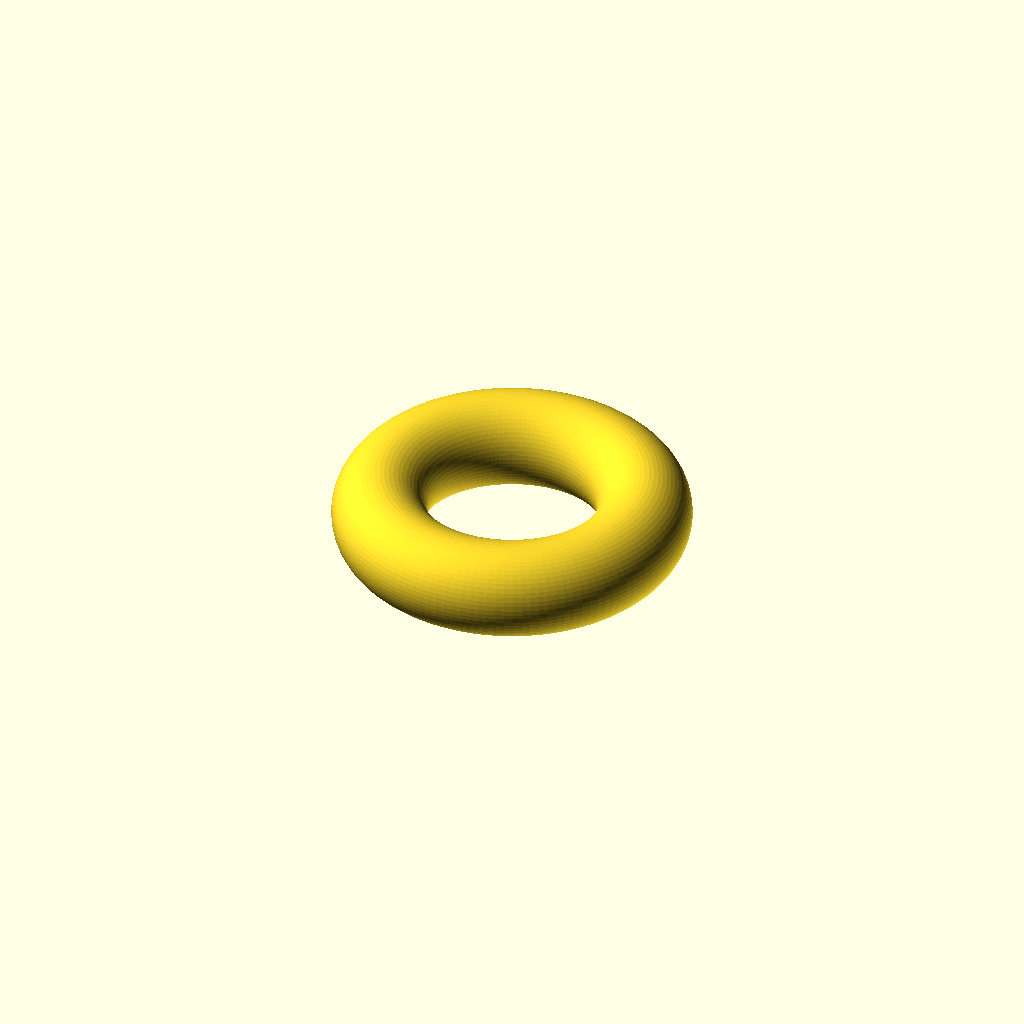
Cell 1: rendered with the file's own defaults.
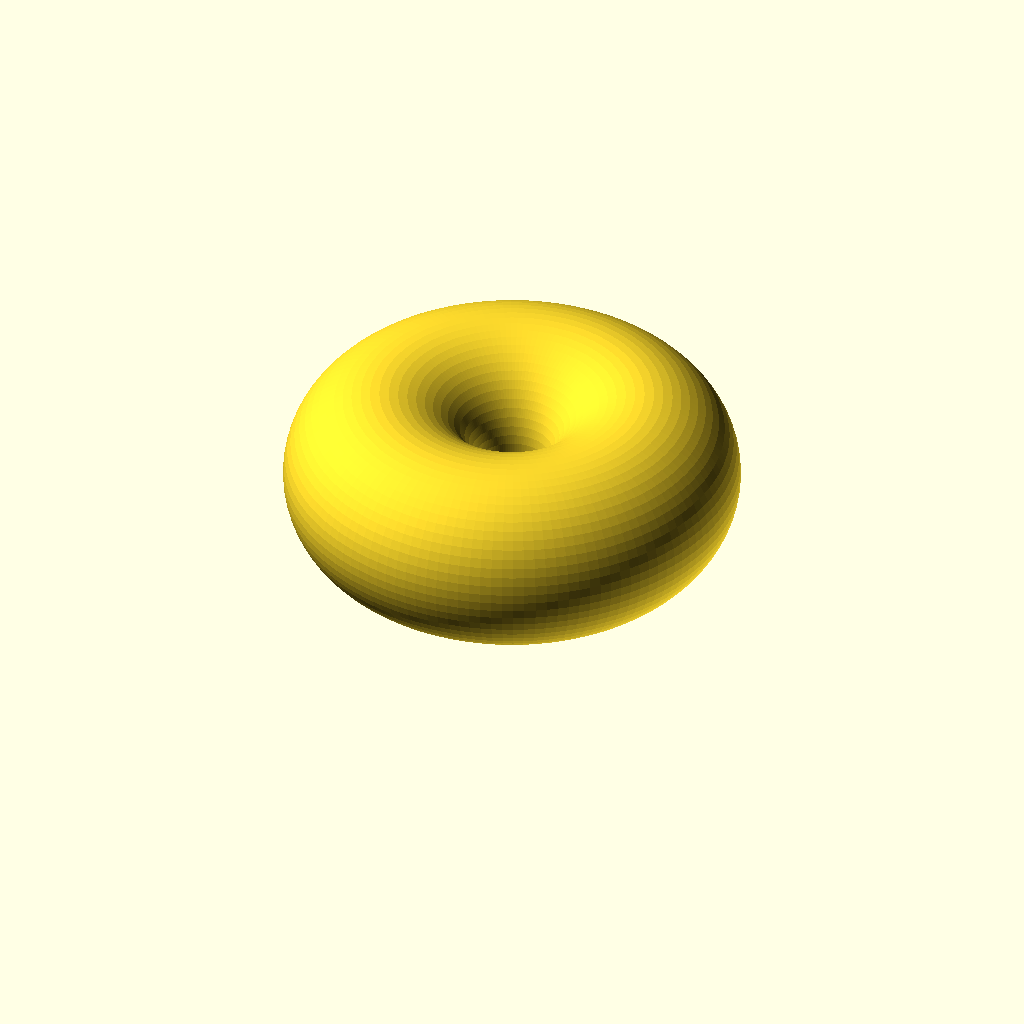
Cell 2: the same model with tube_d = 32.
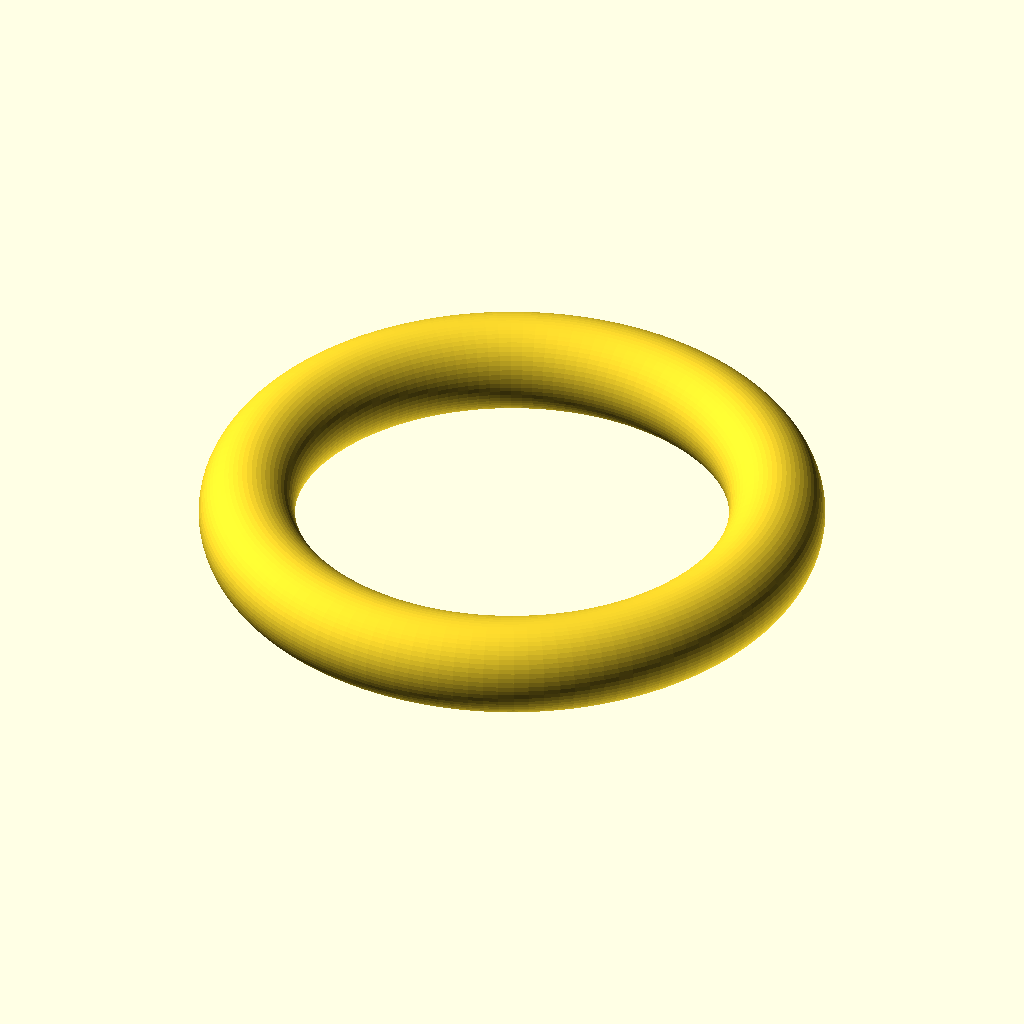
Cell 3: the same model with ring_r = 44.
One fixed orthographic camera (rotation 55°, 0°, 25°; colour scheme Cornfield) for every cell.
Source of the model, bench/smallmodels/spec/dev_ref_scad/torus_weight_015.scad:
// Ring weight for flask neck in a water bath
// Torus lying flat on the bed, centred on origin in X/Y

tube_d      = 16;   // cross-section circle diameter (mm)
ring_r      = 22;   // radius of the circle swept by the tube centre (mm)
tube_r      = tube_d / 2;          // cross-section radius (mm)
outer_d     = 2 * (ring_r + tube_r); // overall diameter = 60 mm
mid_z       = tube_r;              // middle plane height = 8 mm

$fn = 128;          // smoothness of curves

translate([0, 0, mid_z])
    rotate_extrude($fn = 128)
        translate([ring_r, 0, 0])
            circle(r = tube_r, $fn = 64);
Parameter table extracted from the source (name, type, default, range or options):
tube_d: number, default 16
ring_r: number, default 22
